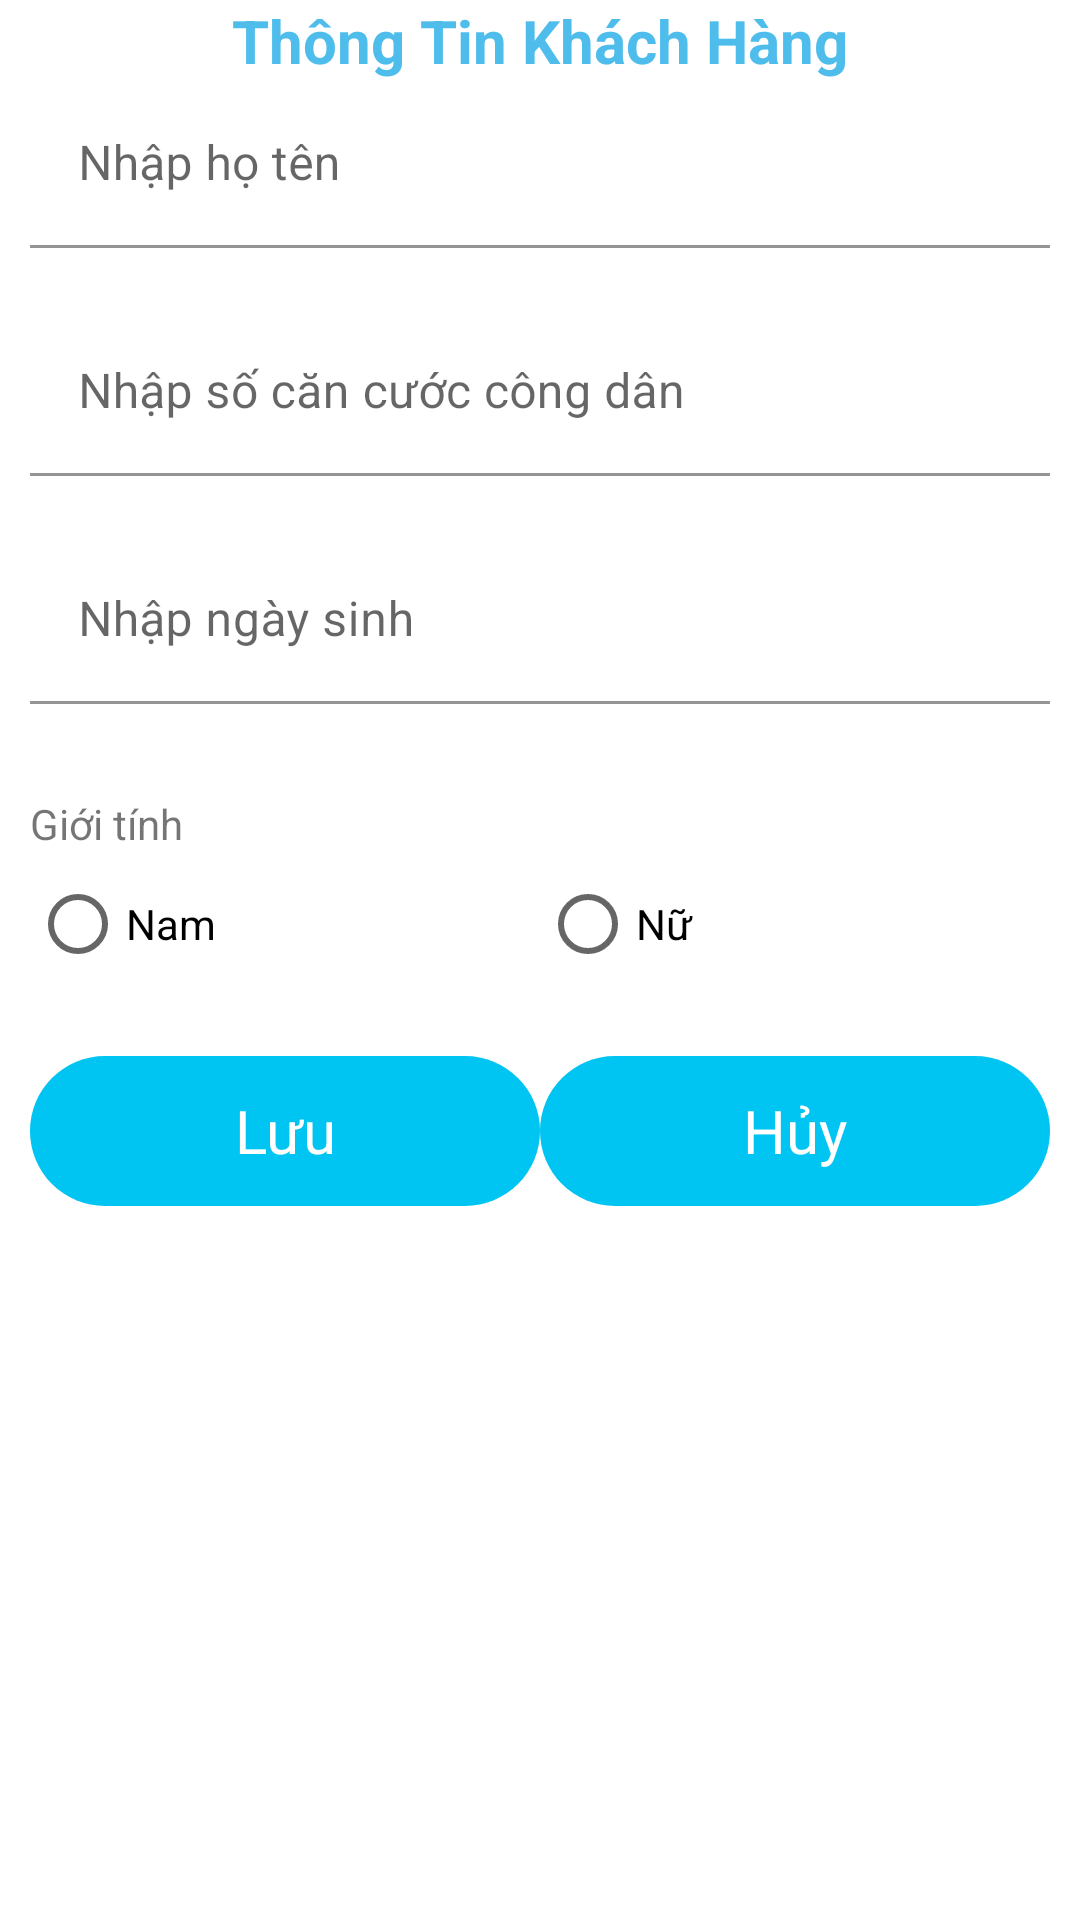

Android layout source for this screen:
<!-- AndroidManifest.xml: application theme Theme.HotelManament2 -->
<!-- res/layout/activity_add_customer.xml -->
<?xml version="1.0" encoding="utf-8"?>

<LinearLayout xmlns:android="http://schemas.android.com/apk/res/android"
    xmlns:app="http://schemas.android.com/apk/res-auto"
    xmlns:tools="http://schemas.android.com/tools"
    android:layout_width="match_parent"
    android:layout_height="match_parent"
    android:orientation="vertical"
    tools:context="com.khachsan.hotelmanament2.ui.activity.AddCustomerActivity">

    <TextView
        android:layout_width="match_parent"
        android:layout_height="wrap_content"
        android:gravity="center"
        android:text="Thông Tin Khách Hàng"
        android:textColor="@color/purple_700"
        android:textSize="20sp"
        android:textStyle="bold" />


    <com.google.android.material.textfield.TextInputLayout
        android:id="@+id/tiedtCustomerName"
        android:layout_width="match_parent"
        android:layout_height="wrap_content"
        android:background="@null"
        android:paddingLeft="10dp"
        android:paddingRight="10dp"
        android:textColor="#00FFD9"
        app:boxBackgroundColor="@color/white"
        app:counterTextColor="@color/white"
        app:errorEnabled="true">

        <com.google.android.material.textfield.TextInputEditText
            android:layout_width="match_parent"
            android:layout_height="wrap_content"
            android:hint="Nhập họ tên"
            android:inputType="text" />
    </com.google.android.material.textfield.TextInputLayout>

    <com.google.android.material.textfield.TextInputLayout
        android:id="@+id/tiedtCustomerIdentityCard"
        android:layout_width="match_parent"
        android:layout_height="wrap_content"
        android:background="@null"
        android:paddingLeft="10dp"
        android:paddingRight="10dp"
        android:textColor="#00FFD9"
        app:boxBackgroundColor="@color/white"
        app:counterTextColor="@color/white"
        app:errorEnabled="true">

        <com.google.android.material.textfield.TextInputEditText
            android:layout_width="match_parent"
            android:layout_height="wrap_content"
            android:hint="Nhập số căn cước công dân"
            android:inputType="number" />
    </com.google.android.material.textfield.TextInputLayout>

    <com.google.android.material.textfield.TextInputLayout
        android:id="@+id/tiedtCustomerDateOfBrth"
        android:layout_width="match_parent"
        android:layout_height="wrap_content"
        android:background="@null"
        android:paddingLeft="10dp"
        android:paddingRight="10dp"
        android:textColor="#00FFD9"
        app:boxBackgroundColor="@color/white"
        app:counterTextColor="@color/white"
        app:errorEnabled="true">

        <com.google.android.material.textfield.TextInputEditText
            android:layout_width="match_parent"
            android:layout_height="wrap_content"
            android:hint="Nhập ngày sinh"
            android:inputType="text" />
    </com.google.android.material.textfield.TextInputLayout>

    <LinearLayout
        android:layout_width="match_parent"
        android:layout_height="wrap_content"
        android:layout_margin="10dp"
        android:orientation="vertical">

        <TextView
            android:layout_width="match_parent"
            android:layout_height="wrap_content"
            android:text="Giới tính" />

        <RadioGroup
            android:layout_width="match_parent"
            android:layout_height="match_parent"
            android:orientation="horizontal">

            <RadioButton
                android:id="@+id/radioCustomerGenderMale"
                android:layout_width="0dp"
                android:layout_height="wrap_content"
                android:layout_weight="1"
                android:text="Nam" />

            <RadioButton
                android:id="@+id/radioCustomerGenderFemale"
                android:layout_width="0dp"
                android:layout_height="wrap_content"
                android:layout_weight="1"
                android:text="Nữ" />
        </RadioGroup>
    </LinearLayout>

    <LinearLayout
        android:layout_width="match_parent"
        android:layout_height="wrap_content"
        android:layout_margin="10dp"
        android:orientation="horizontal">

        <TextView
            android:id="@+id/tvCustomerSave"
            android:layout_width="0dp"
            android:layout_height="match_parent"
            android:layout_gravity="center"
            android:layout_weight="1"
            android:background="@drawable/radius_btn_add_cus"
            android:gravity="center"
            android:text="Lưu"
            android:textColor="#FFFFFF"
            android:textSize="20sp" />

        <TextView
            android:id="@+id/tvCustomerCancel"
            android:layout_width="0dp"
            android:layout_height="50dp"
            android:layout_gravity="center"
            android:layout_weight="1"
            android:background="@drawable/radius_btn_add_cus"
            android:gravity="center"
            android:text="Hủy"
            android:textColor="#FFFFFF"
            android:textSize="20sp" />

    </LinearLayout>

</LinearLayout>
<!-- resources referenced by this layout -->
<resources>
  <color name="purple_700">#4EBDEB</color>
  <color name="white">#FFFFFFFF</color>
  <!-- drawable radius_btn_add_cus (drawable) -->
  <?xml version="1.0" encoding="utf-8"?>
  
  <shape xmlns:android="http://schemas.android.com/apk/res/android">
      <solid android:color="#00C4F1"/>
      <corners android:radius="30dp"/>
  </shape>
  <style name="Theme.HotelManament2" parent="Theme.MaterialComponents.DayNight.DarkActionBar">
          
          <item name="colorPrimary">@color/purple_500</item>
          <item name="colorPrimaryVariant">@color/purple_700</item>
          <item name="colorOnPrimary">@color/white</item>
          
          <item name="colorSecondary">@color/teal_200</item>
          <item name="colorSecondaryVariant">@color/teal_700</item>
          <item name="colorOnSecondary">@color/black</item>
          
          <item name="android:statusBarColor" tools:targetApi="l">?attr/colorPrimaryVariant</item>
          
      </style>
  <color name="purple_500">#4EBDEB</color>
  <color name="teal_200">#FF03DAC5</color>
  <color name="teal_700">#FF018786</color>
  <color name="black">#FF000000</color>
</resources>
